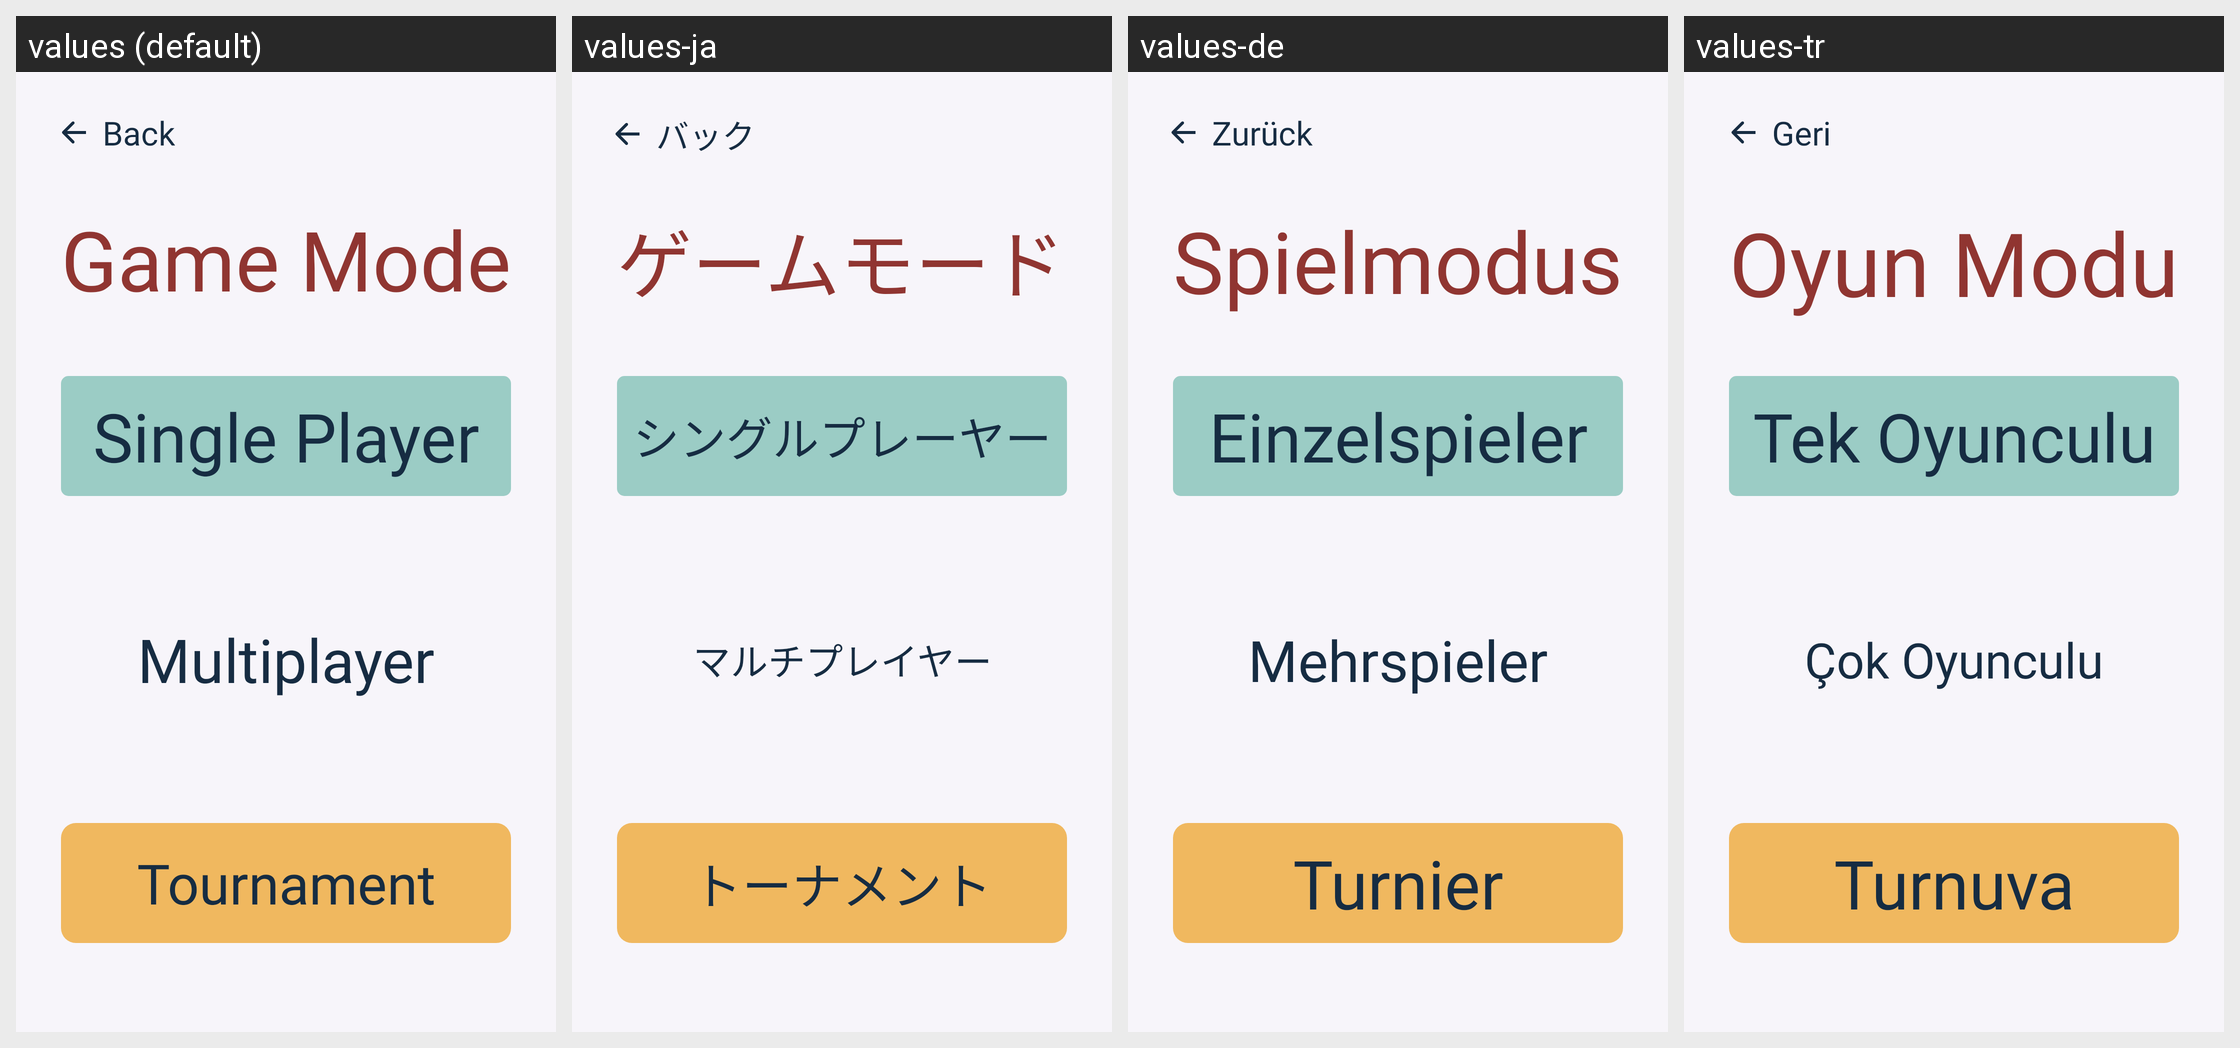

Locale-by-locale string values for the Android screen shown in this grid:
Android screen res/layout/activity_game_types.xml rendered under 4 locales, left to right: values (default), values-ja, values-de, values-tr. Device: Nexus 5 (rendered at 1080×1920; each locale shown at half size, 540×960, under a caption strip naming it); theme AppTheme.
Other locales in the repository, not shown: values-de-rDE, values-ja-rJP.
Strings drawn on this screen, with the default value and each locale's value (text and hints the layout hard-codes, and strings that could not be matched under every locale, appear in the picture but are not listed):

Back
  values: Back
  values-ja: バック
  values-de: Zurück
  values-tr: Geri

GameMode
  values: Game Mode
  values-ja: ゲームモード
  values-de: Spielmodus
  values-tr: Oyun Modu

singlePlayer
  values: Single Player
  values-ja: シングルプレーヤー
  values-de: Einzelspieler
  values-tr: Tek Oyunculu

multiplayer
  values: Multiplayer
  values-ja: マルチプレイヤー
  values-de: Mehrspieler
  values-tr: Çok Oyunculu

tournament
  values: Tournament
  values-ja: トーナメント
  values-de: Turnier
  values-tr: Turnuva
